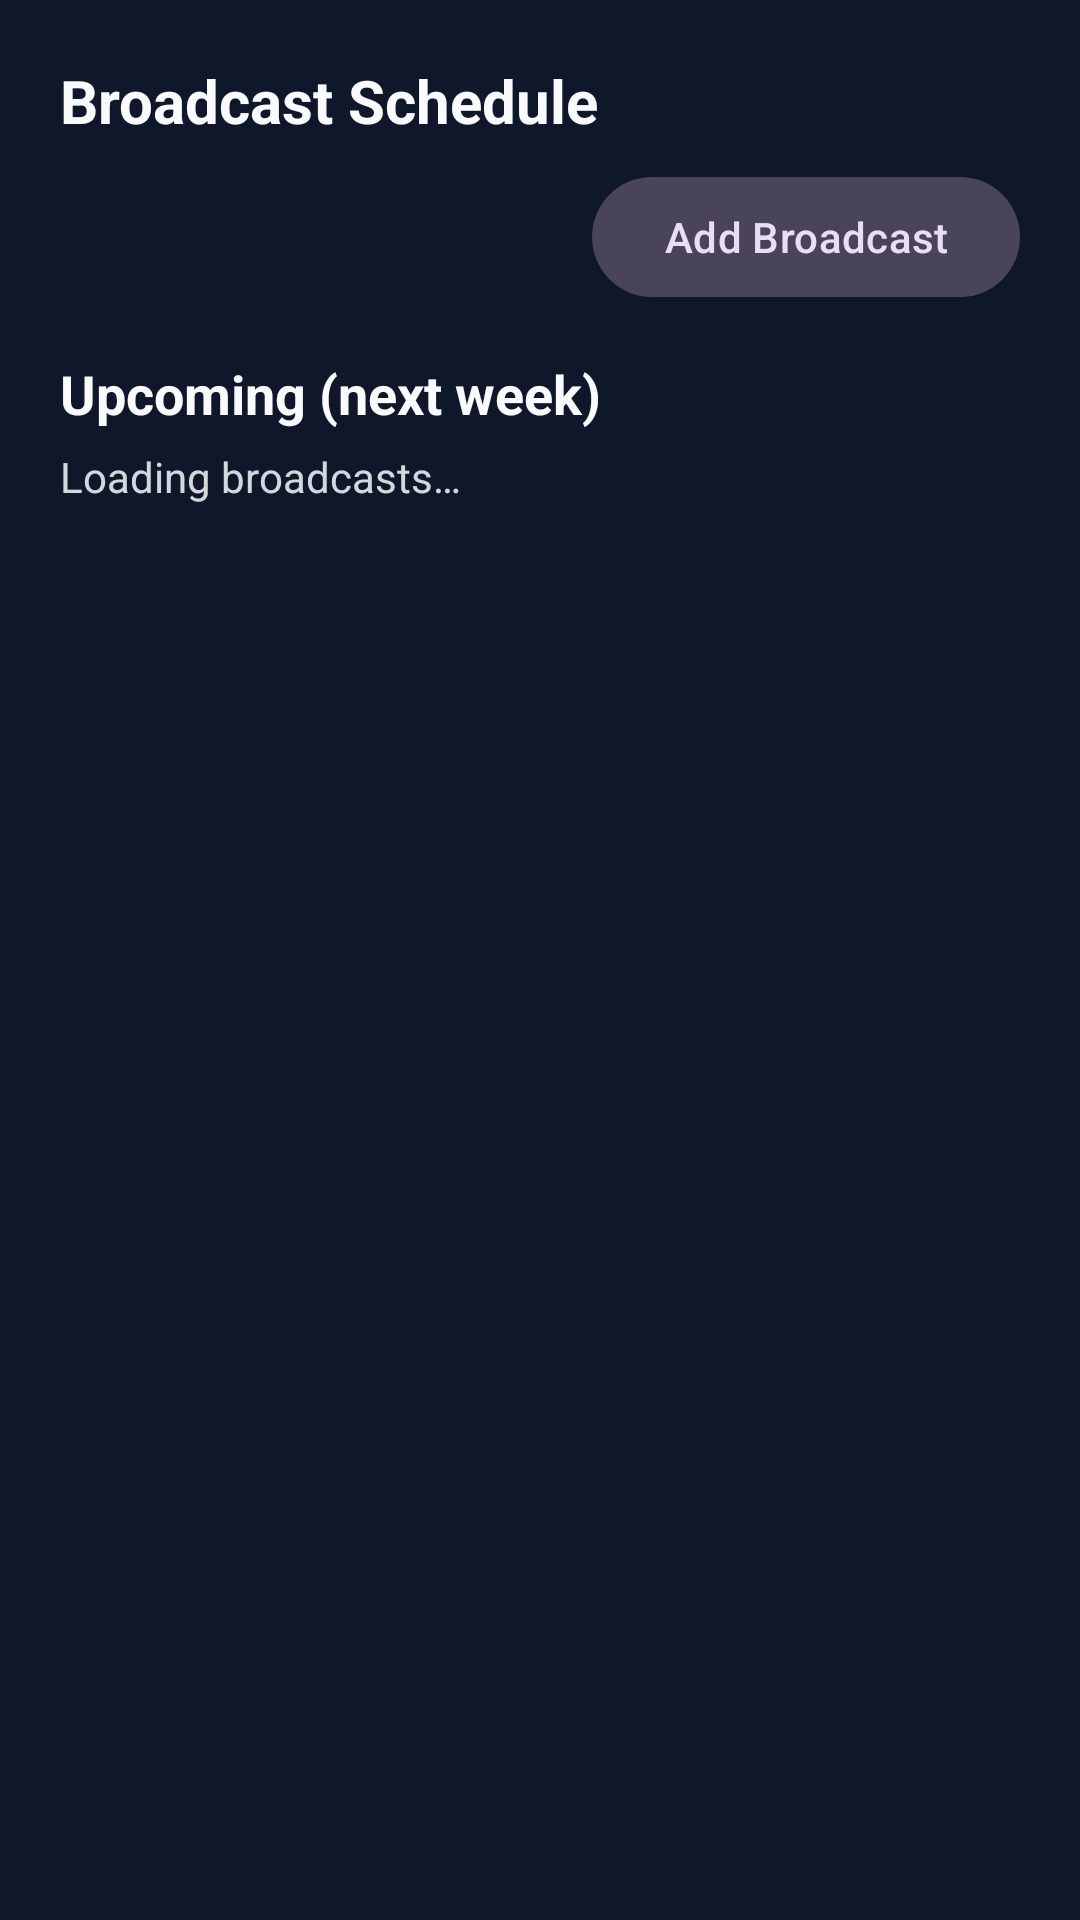

The Android layout XML behind this screen, and the referenced resources:
<!-- AndroidManifest.xml: application theme Theme.HeartlandStormChaserGps -->
<!-- res/layout/fragment_broadcast.xml -->
<?xml version="1.0" encoding="utf-8"?>
<androidx.core.widget.NestedScrollView xmlns:android="http://schemas.android.com/apk/res/android"
    xmlns:app="http://schemas.android.com/apk/res-auto"
    android:layout_width="match_parent"
    android:layout_height="match_parent"
    android:fillViewport="true">

    <LinearLayout
        android:layout_width="match_parent"
        android:layout_height="wrap_content"
        android:orientation="vertical"
        android:padding="20dp">

        <TextView
            android:layout_width="match_parent"
            android:layout_height="wrap_content"
            android:text="@string/broadcast_heading"
            android:textColor="@color/md_theme_on_surface"
            android:textSize="20sp"
            android:textStyle="bold" />

        <com.google.android.material.button.MaterialButton
            android:id="@+id/addBroadcastButton"
            style="@style/Widget.Material3.Button.TonalButton"
            android:layout_width="wrap_content"
            android:layout_height="wrap_content"
            android:layout_gravity="end"
            android:layout_marginTop="8dp"
            android:text="@string/action_add_broadcast" />

        <TextView
            android:layout_width="match_parent"
            android:layout_height="wrap_content"
            android:layout_marginTop="16dp"
            android:text="@string/broadcast_upcoming_heading"
            android:textColor="@color/md_theme_on_surface"
            android:textSize="18sp"
            android:textStyle="bold" />

        <TextView
            android:id="@+id/broadcastListMetaText"
            android:layout_width="match_parent"
            android:layout_height="wrap_content"
            android:layout_marginTop="6dp"
            android:alpha="0.85"
            android:text="@string/broadcast_loading"
            android:textColor="@color/md_theme_on_surface" />

        <ProgressBar
            android:id="@+id/broadcastListProgress"
            android:layout_width="wrap_content"
            android:layout_height="wrap_content"
            android:layout_gravity="center_horizontal"
            android:layout_marginTop="12dp"
            android:visibility="gone" />

        <androidx.recyclerview.widget.RecyclerView
            android:id="@+id/broadcastList"
            android:layout_width="match_parent"
            android:layout_height="wrap_content"
            android:layout_marginTop="12dp"
            android:nestedScrollingEnabled="false" />
    </LinearLayout>
</androidx.core.widget.NestedScrollView>
<!-- resources referenced by this layout -->
<resources>
  <color name="md_theme_on_surface">#F8FAFC</color>
  <string name="action_add_broadcast">Add Broadcast</string>
  <string name="broadcast_heading">Broadcast Schedule</string>
  <string name="broadcast_loading">Loading broadcasts…</string>
  <string name="broadcast_upcoming_heading">Upcoming (next week)</string>
  <style name="Theme.HeartlandStormChaserGps" parent="Theme.Material3.Dark.NoActionBar">
          <item name="colorPrimary">@color/md_theme_primary</item>
          <item name="colorOnPrimary">@color/md_theme_on_primary</item>
          <item name="android:statusBarColor">@color/md_theme_background</item>
          <item name="android:navigationBarColor">@color/md_theme_background</item>
          <item name="android:windowBackground">@color/md_theme_background</item>
      </style>
  <color name="md_theme_primary">#0284C7</color>
  <color name="md_theme_on_primary">#FFFFFF</color>
  <color name="md_theme_background">#0F172A</color>
</resources>
